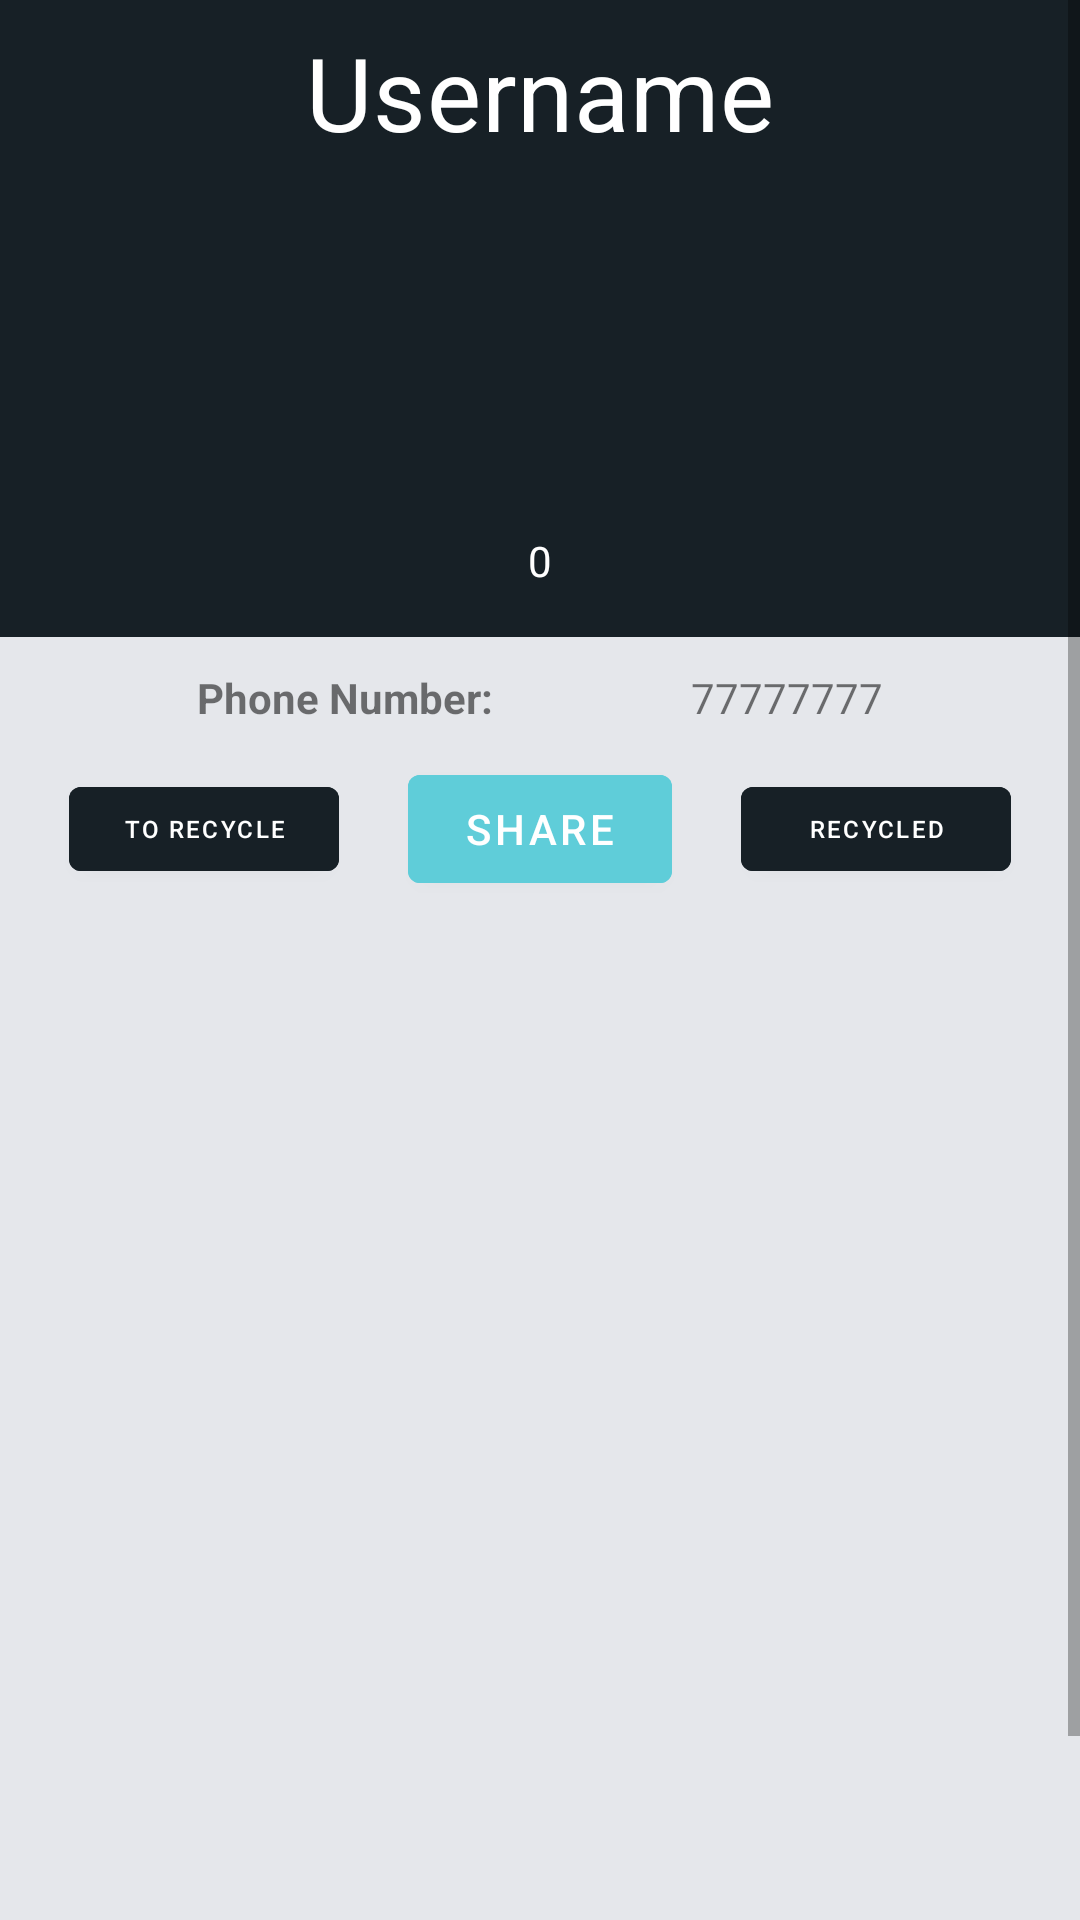

Write the Android layout XML for this screen, with the resource values it uses.
<!-- AndroidManifest.xml: application theme Theme.Recycluster -->
<!-- res/layout/fragment_profile.xml -->
<?xml version="1.0" encoding="utf-8"?>
<layout xmlns:android="http://schemas.android.com/apk/res/android"
    xmlns:app="http://schemas.android.com/apk/res-auto"
    xmlns:tools="http://schemas.android.com/tools">

    <data>

    </data>

    <ScrollView
        android:id="@+id/scrollView"
        android:layout_width="match_parent"
        android:layout_height="match_parent"
        android:background="@color/bkgd_color"
        tools:context=".ui.appcontent.view.fragments.ProfileFragment">

        <androidx.constraintlayout.widget.ConstraintLayout
            android:layout_width="match_parent"
            android:layout_height="wrap_content">

            <ImageView
                android:id="@+id/userEmblem"
                android:layout_width="100dp"
                android:layout_height="100dp"
                android:contentDescription="@string/emblem"
                app:layout_constraintBottom_toTopOf="@+id/userPoints"
                app:layout_constraintEnd_toEndOf="parent"
                app:layout_constraintStart_toStartOf="parent"
                app:layout_constraintTop_toBottomOf="@+id/textView2"
                app:srcCompat="@drawable/emblem_5" />


            <androidx.constraintlayout.widget.Guideline
                android:id="@+id/guidelineTop"
                android:layout_width="wrap_content"
                android:layout_height="wrap_content"
                android:orientation="horizontal"
                app:layout_constraintGuide_begin="244dp"
                app:layout_constraintGuide_percent="0.3" />

            <TextView
                android:id="@+id/userPoints"
                android:layout_width="wrap_content"
                android:layout_height="wrap_content"
                android:layout_margin="@dimen/default_gap"
                android:text="@string/points"
                android:textColor="@color/white"
                app:layout_constraintBottom_toTopOf="@+id/guidelineTop"
                app:layout_constraintEnd_toEndOf="@+id/userEmblem"
                app:layout_constraintStart_toStartOf="@+id/userEmblem"
                app:layout_constraintTop_toBottomOf="@+id/userEmblem" />

            <androidx.appcompat.widget.LinearLayoutCompat
                android:id="@+id/linearLayout_header"
                android:layout_width="match_parent"
                android:layout_height="0dp"
                android:background="@drawable/rounded_rectangle"
                android:orientation="vertical"
                app:layout_constraintBottom_toBottomOf="parent"
                app:layout_constraintEnd_toEndOf="parent"
                app:layout_constraintTop_toTopOf="@+id/guidelineTop"
                app:layout_constraintVertical_bias="0.0">

                <androidx.constraintlayout.widget.ConstraintLayout
                    android:layout_width="match_parent"
                    android:layout_height="match_parent"
                    android:background="@color/zinc_200">

                    <TextView
                        android:id="@+id/phone_number_text"
                        android:layout_width="wrap_content"
                        android:layout_height="wrap_content"
                        android:text="@string/phone_number"
                        android:textStyle="bold"
                        app:layout_constraintBottom_toTopOf="@+id/containedButton_Share"
                        app:layout_constraintEnd_toStartOf="@+id/userPhone"
                        app:layout_constraintHorizontal_bias="0.5"
                        app:layout_constraintStart_toStartOf="parent"
                        app:layout_constraintTop_toTopOf="parent" />

                    <TextView
                        android:id="@+id/userPhone"
                        android:layout_width="wrap_content"
                        android:layout_height="wrap_content"
                        android:text="@string/number"
                        app:layout_constraintBottom_toTopOf="@+id/containedButton_Share"
                        app:layout_constraintEnd_toEndOf="parent"
                        app:layout_constraintHorizontal_bias="0.5"
                        app:layout_constraintStart_toEndOf="@+id/phone_number_text"
                        app:layout_constraintTop_toTopOf="parent" />

                    <Button
                        android:id="@+id/containedButton_Share"
                        android:layout_width="wrap_content"
                        android:layout_height="wrap_content"
                        android:layout_gravity="center"
                        android:layout_marginVertical="@dimen/profile_button_share_top_margin"
                        android:backgroundTint="@color/cyan_300"
                        android:text="@string/button_share"
                        android:textColor="@color/white"
                        app:layout_constraintEnd_toEndOf="parent"
                        app:layout_constraintStart_toStartOf="parent"
                        app:layout_constraintTop_toTopOf="parent" />

                    <Button
                        android:id="@+id/recycled"
                        android:layout_width="@dimen/filters_buttons_width"
                        android:layout_height="@dimen/filters_buttons_height"
                        android:backgroundTint="@color/navbar"
                        android:text="@string/recycled"
                        android:textColor="@color/white"
                        android:textSize="@dimen/small_font"
                        app:layout_constraintBottom_toBottomOf="@+id/containedButton_Share"
                        app:layout_constraintEnd_toEndOf="parent"
                        app:layout_constraintHorizontal_bias="0.5"
                        app:layout_constraintStart_toEndOf="@+id/containedButton_Share"
                        app:layout_constraintTop_toTopOf="@+id/containedButton_Share" />

                    <Button
                        android:id="@+id/to_recycle"
                        android:layout_width="@dimen/filters_buttons_width"
                        android:layout_height="@dimen/filters_buttons_height"
                        android:backgroundTint="@color/navbar"
                        android:text="@string/to_recycle"
                        android:textColor="@color/white"
                        android:textSize="@dimen/small_font"
                        app:layout_constraintBottom_toBottomOf="@+id/containedButton_Share"
                        app:layout_constraintEnd_toStartOf="@+id/containedButton_Share"
                        app:layout_constraintHorizontal_bias="0.5"
                        app:layout_constraintStart_toStartOf="parent"
                        app:layout_constraintTop_toTopOf="@+id/containedButton_Share" />

                    <androidx.recyclerview.widget.RecyclerView
                        android:id="@+id/recyclerViewProfile"
                        android:layout_marginBottom="@dimen/default_gap"
                        android:layout_width="match_parent"
                        android:layout_height="wrap_content"
                        android:layout_marginTop="@dimen/default_gap"
                        android:background="@color/white"
                        app:layoutManager="androidx.recyclerview.widget.LinearLayoutManager"
                        app:layout_constraintBottom_toBottomOf="parent"
                        app:layout_constraintEnd_toEndOf="parent"
                        app:layout_constraintHorizontal_bias="0.0"
                        app:layout_constraintStart_toStartOf="parent"
                        app:layout_constraintTop_toBottomOf="@+id/containedButton_Share"
                        app:layout_constraintVertical_bias="0.1"
                        tools:listitem="@layout/item_post" />

                </androidx.constraintlayout.widget.ConstraintLayout>

            </androidx.appcompat.widget.LinearLayoutCompat>

            <TextView
                android:id="@+id/textView2"
                android:layout_width="wrap_content"
                android:layout_height="wrap_content"
                android:layout_marginTop="8dp"
                android:layout_marginBottom="8dp"
                android:textAppearance="@style/TextAppearance.MaterialComponents.Headline4"
                android:text="@string/user"
                android:textColor="@color/white"
                app:layout_constraintBottom_toTopOf="@+id/userEmblem"
                app:layout_constraintEnd_toEndOf="@+id/userEmblem"
                app:layout_constraintStart_toStartOf="@+id/userEmblem"
                app:layout_constraintTop_toTopOf="parent"
                app:layout_constraintVertical_bias="0.25" />

        </androidx.constraintlayout.widget.ConstraintLayout>

    </ScrollView>
</layout>
<!-- res/layout/item_post.xml (included above) -->
<?xml version="1.0" encoding="utf-8"?>
<layout xmlns:android="http://schemas.android.com/apk/res/android"
    xmlns:app="http://schemas.android.com/apk/res-auto"
    xmlns:tools="http://schemas.android.com/tools">

    <data>

    </data>

        <androidx.constraintlayout.widget.ConstraintLayout
            android:layout_width="match_parent"
            android:layout_height="wrap_content">

            <de.hdodenhof.circleimageview.CircleImageView
                android:id="@+id/profile_Image_View"
                android:layout_width="@dimen/perfil_size"
                android:layout_height="@dimen/perfil_size"
                android:layout_marginStart="@dimen/default_gap"
                android:layout_marginTop="@dimen/small_gap"
                android:layout_marginBottom="@dimen/small_gap"
                android:backgroundTint="@color/black"
                android:scaleType="centerCrop"
                android:src="@drawable/ic_baseline_person_black"
                app:layout_constraintBottom_toTopOf="@+id/img_post"
                app:layout_constraintStart_toStartOf="parent"
                app:layout_constraintTop_toTopOf="parent" />

            <TextView
                android:id="@+id/username"
                android:layout_width="wrap_content"
                android:layout_height="wrap_content"
                android:layout_marginStart="@dimen/default_gap"
                android:layout_marginTop="@dimen/small_gap"
                android:layout_marginBottom="@dimen/small_gap"
                android:text="@string/user"
                android:textSize="@dimen/default_font_size"
                android:textStyle="bold"
                app:layout_constraintBottom_toBottomOf="@+id/profile_Image_View"
                app:layout_constraintStart_toEndOf="@id/profile_Image_View"
                app:layout_constraintTop_toTopOf="@id/profile_Image_View" />

            <ImageView
                android:id="@+id/img_post"
                android:background="@color/bkgd_color"
                android:layout_width="match_parent"
                android:layout_height="wrap_content"
                app:layout_constraintBottom_toBottomOf="parent"
                app:layout_constraintEnd_toEndOf="parent"
                app:layout_constraintStart_toStartOf="parent"
                app:layout_constraintTop_toTopOf="parent"
                android:contentDescription="@string/image_post" />

            <TextView
                android:id="@+id/titlePost"
                android:layout_width="wrap_content"
                android:layout_height="wrap_content"
                android:layout_marginStart="@dimen/default_gap"
                android:layout_marginBottom="@dimen/small_gap"
                android:layout_marginTop="@dimen/small_gap"
                android:singleLine="true"
                android:text="@string/title"
                android:textSize="@dimen/default_font_size"
                android:textStyle="bold"
                app:layout_constraintStart_toStartOf="parent"
                app:layout_constraintTop_toBottomOf="@+id/img_post" />

            <TextView
                android:id="@+id/descriptionPost"
                android:layout_width="wrap_content"
                android:layout_height="wrap_content"
                android:layout_margin="@dimen/default_gap"
                android:layout_marginBottom="@dimen/small_gap"
                android:singleLine="false"
                android:text="@string/description"
                android:textSize="@dimen/medium_font_size"
                app:layout_constraintBottom_toBottomOf="parent"
                app:layout_constraintStart_toStartOf="parent"
                app:layout_constraintTop_toBottomOf="@+id/titlePost" />

            <ImageView
                android:id="@+id/bar"
                android:layout_width="match_parent"
                android:background="@color/zinc_200"
                android:layout_height="3dp"
                app:layout_constraintBottom_toBottomOf="parent"
                app:layout_constraintEnd_toEndOf="parent"
                android:contentDescription="@string/to_divide_bar" />


        </androidx.constraintlayout.widget.ConstraintLayout>

</layout>
<!-- resources referenced by this layout -->
<resources>
  <color name="bkgd_color">#172026</color>
  <color name="black">#000</color>
  <color name="cyan_300">#5FCDD9</color>
  <color name="navbar">#172026</color>
  <color name="white">#FFF</color>
  <color name="zinc_200">#e5e7eb</color>
  <dimen name="default_font_size">16sp</dimen>
  <dimen name="default_gap">16dp</dimen>
  <dimen name="filters_buttons_height">40dp</dimen>
  <dimen name="filters_buttons_width">90dp</dimen>
  <dimen name="medium_font_size">12sp</dimen>
  <dimen name="perfil_size">30dp</dimen>
  <dimen name="profile_button_share_top_margin">40dp</dimen>
  <dimen name="small_font">8sp</dimen>
  <dimen name="small_gap">8dp</dimen>
  <!-- drawable rounded_rectangle (drawable) -->
  <?xml version="1.0" encoding="utf-8"?>
  <shape xmlns:android="http://schemas.android.com/apk/res/android" android:shape="rectangle">
      <corners android:topLeftRadius="20dp" android:topRightRadius="20dp" />
      <solid android:color="@color/white"/>
  </shape>
  <string name="button_share">Share</string>
  <string name="description">Description</string>
  <string name="emblem">emblem</string>
  <string name="image_post">image_post</string>
  <string name="number">77777777</string>
  <string name="phone_number">Phone Number:</string>
  <string name="points">0</string>
  <string name="recycled">Recycled</string>
  <string name="title">Title</string>
  <string name="to_divide_bar">to-divide</string>
  <string name="to_recycle">To Recycle</string>
  <string name="user">Username</string>
  <style name="Theme.Recycluster" parent="Theme.MaterialComponents.DayNight.NoActionBar">
          
          <item name="colorOnPrimary">@color/white</item>
          <item name="colorPrimaryVariant">@color/emerald_800</item>
          <item name="colorPrimary">@color/cyan_300</item>
          
          <item name="colorSecondary">@color/teal_400</item>
          <item name="colorSecondaryVariant">@color/emerald_500</item>
          <item name="colorOnSecondary">@color/black</item>
          
          <item name="android:statusBarColor" tools:targetApi="l">?attr/colorOnSecondary</item>
          
      </style>
  <color name="emerald_800">#027373</color>
  <color name="teal_400">#04BFAD</color>
  <color name="emerald_500">#04BF9D</color>
</resources>
